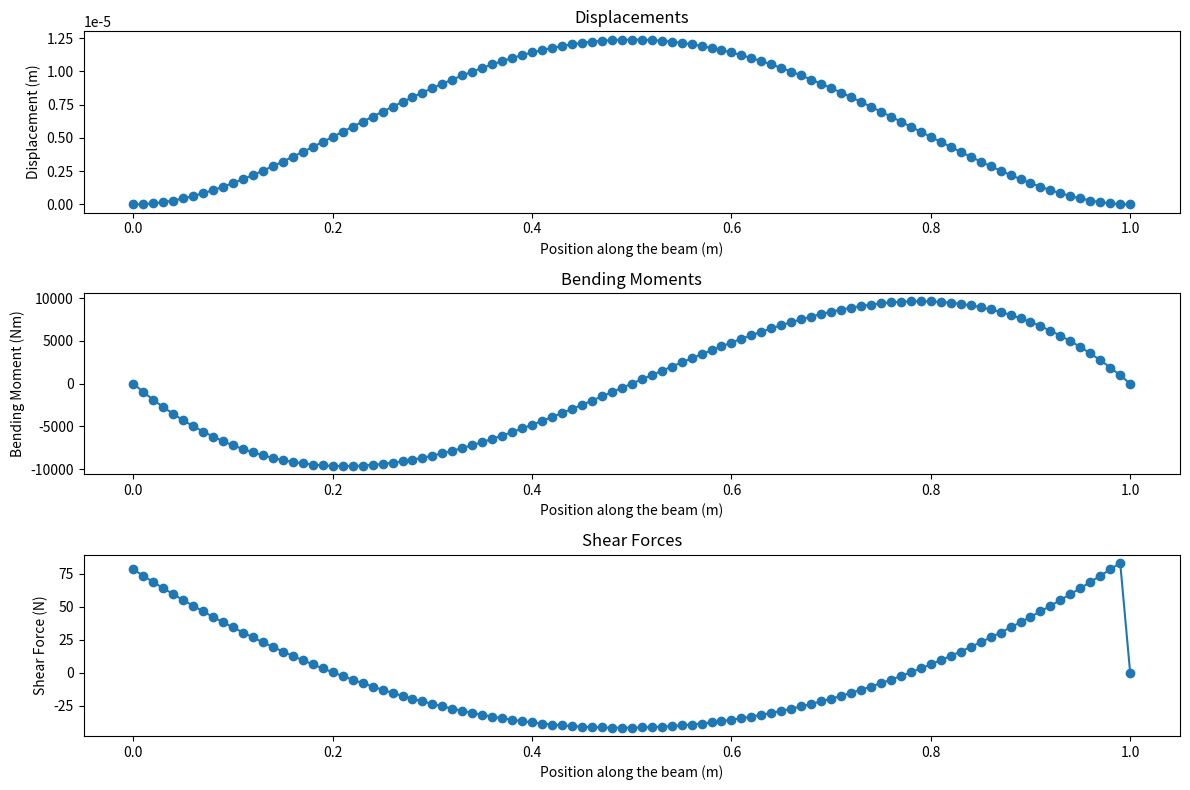

Reproduce this figure in Python.
import numpy as np
import matplotlib.pyplot as plt

# Beam properties
E = 210e9  # Young's modulus in Pascals
I = 1e-6  # Moment of inertia in m^4
L = 1.0  # Length of the beam in meters
q = 1000  # Uniform load in N/m

# Number of elements
n_elements = 100
n_nodes = n_elements + 1

# Element length
element_length = L / n_elements

# Initialize global stiffness matrix and load vector
global_stiffness_matrix = np.zeros((2 * n_nodes, 2 * n_nodes))
load_vector = np.zeros(2 * n_nodes)

# Element stiffness matrix for Euler-Bernoulli beam
element_stiffness_matrix = (E * I / element_length**3) * np.array(
    [
        [12, 6 * element_length, -12, 6 * element_length],
        [
            6 * element_length,
            4 * element_length**2,
            -6 * element_length,
            2 * element_length**2,
        ],
        [-12, -6 * element_length, 12, -6 * element_length],
        [
            6 * element_length,
            2 * element_length**2,
            -6 * element_length,
            4 * element_length**2,
        ],
    ]
)

# Assemble global stiffness matrix and load vector
for i in range(n_elements):
    # Global DOF indices for the element
    dof = [2 * i, 2 * i + 1, 2 * i + 2, 2 * i + 3]

    # Add element stiffness matrix to global stiffness matrix
    for a in range(4):
        for b in range(4):
            global_stiffness_matrix[dof[a], dof[b]] += element_stiffness_matrix[a, b]

    # Add element load vector to global load vector
    load_vector[dof] += (
        q
        * element_length
        / 2
        * np.array([1, element_length / 6, 1, -element_length / 6])
    )

# Apply boundary conditions (fixed at both ends)
# 0, 1 displacement, rotation respectively
fixed_dofs = [0, 1, 2 * n_nodes - 2, 2 * n_nodes - 1]
free_dofs = list(set(range(2 * n_nodes)) - set(fixed_dofs))

# Reduce system of equations
K_reduced = global_stiffness_matrix[np.ix_(free_dofs, free_dofs)]
F_reduced = load_vector[free_dofs]

# Solve for displacements
U_reduced = np.linalg.solve(K_reduced, F_reduced)

# Insert displacements back into global displacement vector
displacement_vector = np.zeros(2 * n_nodes)
displacement_vector[free_dofs] = U_reduced

# Compute bending moments and shear forces
moment_vector = np.zeros(n_nodes)
shear_vector = np.zeros(n_nodes)
for i in range(n_elements):
    dof = [2 * i, 2 * i + 1, 2 * i + 2, 2 * i + 3]
    u_e = displacement_vector[dof]
    moment_vector[i] = (
        E
        * I
        / element_length**2
        * (
            12 * u_e[0]
            - 6 * element_length * u_e[1]
            - 12 * u_e[2]
            + 6 * element_length * u_e[3]
        )
    )
    shear_vector[i] = (
        E
        * I
        / element_length**3
        * (
            6 * element_length * u_e[0]
            + 2 * element_length**2 * u_e[1]
            - 6 * element_length * u_e[2]
            + 4 * element_length**2 * u_e[3]
        )
    )

print("Displacements:", displacement_vector)
print("Bending Moments:", moment_vector)
print("Shear Forces:", shear_vector)

x = np.linspace(0, L, n_nodes)

plt.figure(figsize=(12, 8))

# Plot displacements
plt.subplot(3, 1, 1)
plt.plot(x, displacement_vector[::2], marker="o")
plt.title("Displacements")
plt.xlabel("Position along the beam (m)")
plt.ylabel("Displacement (m)")

# Plot bending moments
plt.subplot(3, 1, 2)
plt.plot(x, moment_vector, marker="o")
plt.title("Bending Moments")
plt.xlabel("Position along the beam (m)")
plt.ylabel("Bending Moment (Nm)")

# Plot shear forces
plt.subplot(3, 1, 3)
plt.plot(x, shear_vector, marker="o")
plt.title("Shear Forces")
plt.xlabel("Position along the beam (m)")
plt.ylabel("Shear Force (N)")

plt.tight_layout()
plt.show()
